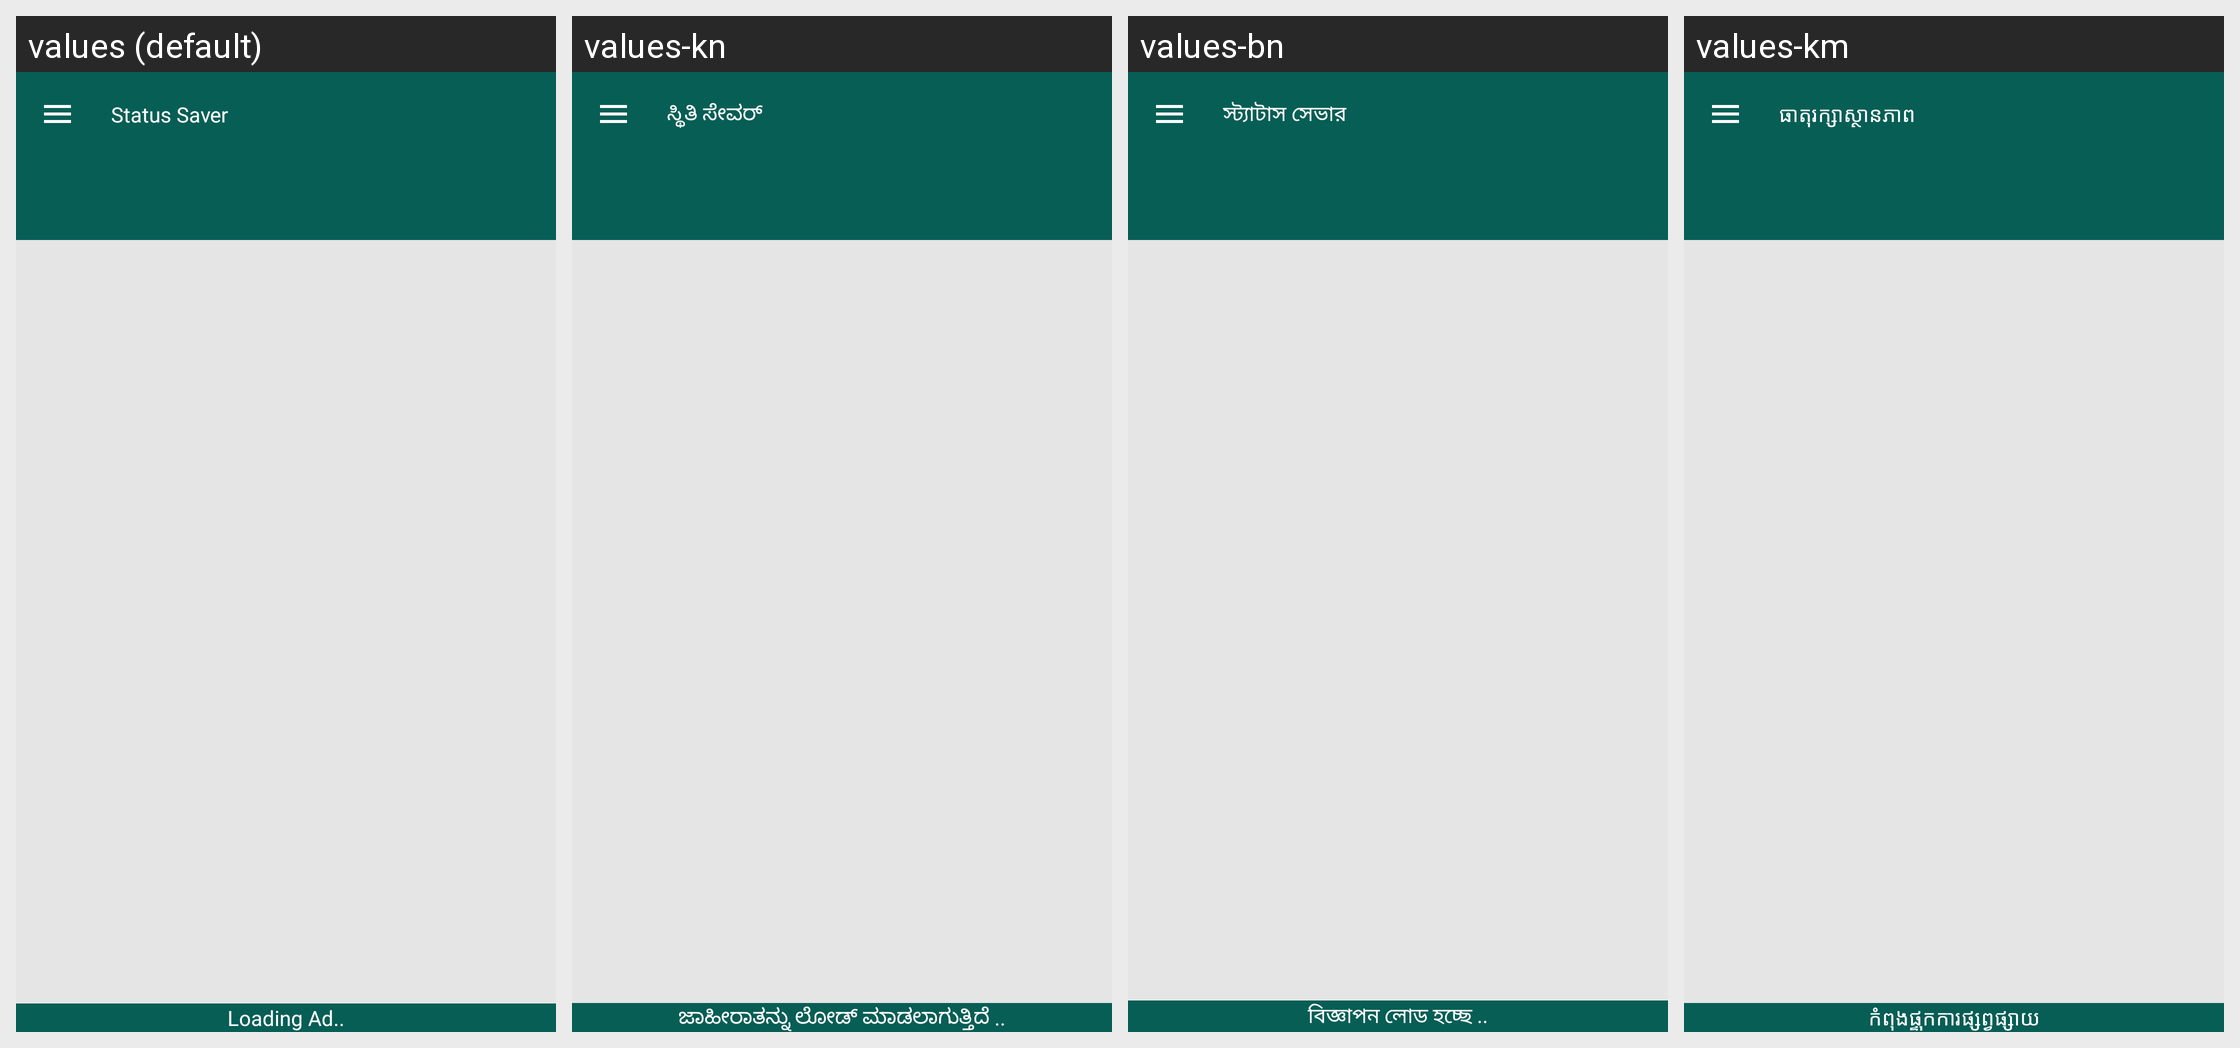

Strings drawn on this Android screen and how each of the app's shown locales translates them:
Android screen res/layout/activity_main.xml rendered under 4 locales, left to right: values (default), values-kn, values-bn, values-km. Device: Nexus 5 (rendered at 1080×1920; each locale shown at half size, 540×960, under a caption strip naming it); theme AppTheme.
Other locales in the repository, not shown: values-am, values-ar, values-az, values-be, values-ca, values-cs, values-da, values-de, values-el, values-es, values-et, values-eu, values-fa, values-fr, values-gl, values-hi, values-hr, values-hu, values-hy, values-in, values-is, values-it, values-ja, values-ka, values-kk, values-ko, values-ky, values-lo, values-lt, values-lv, values-mn, values-mr, values-no, values-pa, values-ro, values-ru, values-sl, values-sr, values-ta, values-te, values-th, values-tr, values-uk, values-vi, values-zh, values-zh-rHK, values-zu.
Strings drawn on this screen, with the default value and each locale's value (text and hints the layout hard-codes, and strings that could not be matched under every locale, appear in the picture but are not listed):

app_name
  values: Status Saver
  values-kn: ಸ್ಥಿತಿ ಸೇವರ್
  values-bn: স্ট্যাটাস সেভার
  values-km: ធាតុរក្សាស្ថានភាព

loading_ads
  values: Loading Ad..
  values-kn: ಜಾಹೀರಾತನ್ನು ಲೋಡ್ ಮಾಡಲಾಗುತ್ತಿದೆ ..
  values-bn: বিজ্ঞাপন লোড হচ্ছে ..
  values-km: កំពុងផ្ទុកការផ្សព្វផ្សាយ
